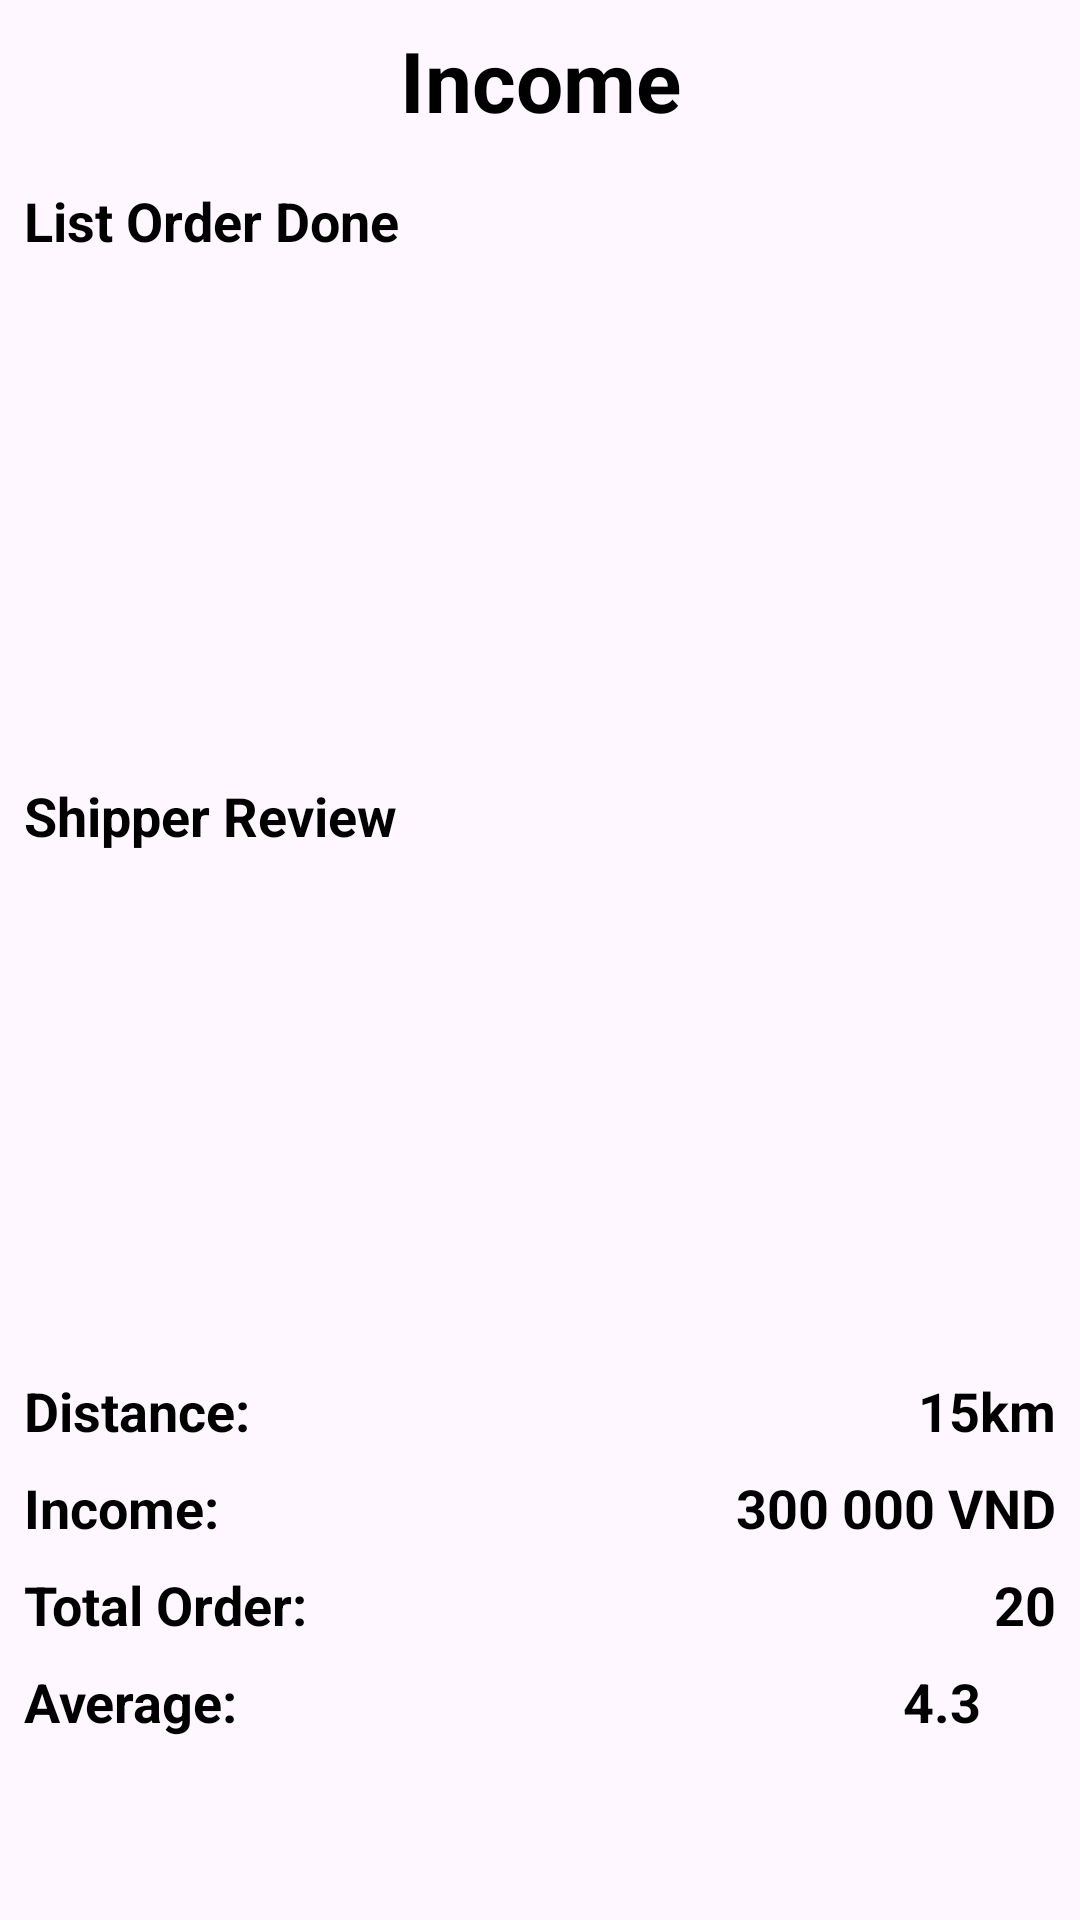

Here is an Android app screen rendered from its layout file. Give the layout XML and the strings, colors and styles it references.
<!-- AndroidManifest.xml: application theme Theme.FoodShipperApp -->
<!-- res/layout/fragment_income.xml -->
<?xml version="1.0" encoding="utf-8"?>
<androidx.constraintlayout.widget.ConstraintLayout xmlns:android="http://schemas.android.com/apk/res/android"
    xmlns:app="http://schemas.android.com/apk/res-auto"
    xmlns:tools="http://schemas.android.com/tools"
    android:layout_width="match_parent"
    android:layout_height="match_parent"
    tools:context=".Fragment.IncomeFragment">


    <TextView
        android:id="@+id/textView4"
        android:layout_width="wrap_content"
        android:layout_height="wrap_content"
        android:layout_marginTop="8dp"
        android:text="Income"
        android:textColor="@color/black"
        android:textStyle="bold"
        android:textSize="28sp"
        app:layout_constraintEnd_toEndOf="parent"
        app:layout_constraintStart_toStartOf="parent"
        app:layout_constraintTop_toTopOf="parent" />

    <TextView
        android:id="@+id/textView6"
        android:layout_width="wrap_content"
        android:layout_height="wrap_content"
        android:layout_marginStart="8dp"
        android:layout_marginTop="16dp"
        android:text="List Order Done"
        android:textColor="@color/black"
        android:textStyle="bold"
        android:textSize="18sp"
        app:layout_constraintStart_toStartOf="parent"
        app:layout_constraintTop_toBottomOf="@+id/textView4" />

    <androidx.recyclerview.widget.RecyclerView
        android:id="@+id/orderDoneView"
        android:layout_width="match_parent"
        android:layout_height="150dp"
        android:layout_marginStart="8dp"
        android:layout_marginTop="8dp"
        android:layout_marginEnd="8dp"
        app:layout_constraintEnd_toEndOf="parent"
        app:layout_constraintStart_toStartOf="parent"
        app:layout_constraintTop_toBottomOf="@+id/textView6" />

    <TextView
        android:id="@+id/textView12"
        android:layout_width="wrap_content"
        android:layout_height="wrap_content"
        android:layout_marginStart="8dp"
        android:layout_marginTop="16dp"
        android:text="Shipper Review"
        android:textColor="@color/black"
        android:textStyle="bold"
        android:textSize="18sp"
        app:layout_constraintStart_toStartOf="parent"
        app:layout_constraintTop_toBottomOf="@+id/orderDoneView" />

    <androidx.recyclerview.widget.RecyclerView
        android:id="@+id/shipperView"
        android:layout_width="match_parent"
        android:layout_height="150dp"
        android:layout_marginStart="8dp"
        android:layout_marginTop="8dp"
        android:layout_marginEnd="8dp"
        app:layout_constraintEnd_toEndOf="parent"
        app:layout_constraintStart_toStartOf="parent"
        app:layout_constraintTop_toBottomOf="@+id/textView12" />

    <TextView
        android:id="@+id/textView14"
        android:layout_width="wrap_content"
        android:layout_height="wrap_content"
        android:layout_marginStart="8dp"
        android:layout_marginTop="16dp"
        android:text="Distance: "
        android:textColor="@color/black"
        android:textStyle="bold"
        android:textSize="18sp"
        app:layout_constraintStart_toStartOf="parent"
        app:layout_constraintTop_toBottomOf="@+id/shipperView" />

    <TextView
        android:id="@+id/textDistance"
        android:layout_width="wrap_content"
        android:layout_height="wrap_content"
        android:layout_marginEnd="8dp"
        android:text="15km"
        android:textColor="@color/black"
        android:textSize="18sp"
        android:textStyle="bold"
        app:layout_constraintBottom_toBottomOf="@+id/textView14"
        app:layout_constraintEnd_toEndOf="parent" />

    <TextView
        android:id="@+id/textIncome"
        android:layout_width="wrap_content"
        android:layout_height="wrap_content"
        android:text="300 000 VND"
        android:textColor="@color/black"
        android:textSize="18sp"
        android:textStyle="bold"
        app:layout_constraintBottom_toBottomOf="@+id/textView18"
        app:layout_constraintEnd_toEndOf="@+id/textDistance" />

    <TextView
        android:id="@+id/textView18"
        android:layout_width="wrap_content"
        android:layout_height="wrap_content"
        android:layout_marginTop="8dp"
        android:text="Income: "
        android:textColor="@color/black"
        android:textSize="18sp"
        android:textStyle="bold"
        app:layout_constraintStart_toStartOf="@+id/textView14"
        app:layout_constraintTop_toBottomOf="@+id/textView14" />

    <TextView
        android:id="@+id/textView19"
        android:layout_width="wrap_content"
        android:layout_height="wrap_content"
        android:layout_marginTop="8dp"
        android:text="Total Order: "
        android:textColor="@color/black"
        android:textSize="18sp"
        android:textStyle="bold"
        app:layout_constraintStart_toStartOf="@+id/textView18"
        app:layout_constraintTop_toBottomOf="@+id/textView18" />

    <TextView
        android:id="@+id/textTotal"
        android:layout_width="wrap_content"
        android:layout_height="wrap_content"
        android:layout_marginTop="8dp"
        android:text="20"
        android:textColor="@color/black"
        android:textSize="18sp"
        android:textStyle="bold"
        app:layout_constraintEnd_toEndOf="@+id/textIncome"
        app:layout_constraintTop_toBottomOf="@+id/textIncome" />

    <TextView
        android:id="@+id/textView21"
        android:layout_width="wrap_content"
        android:layout_height="wrap_content"
        android:layout_marginTop="8dp"
        android:text="Average: "
        android:textColor="@color/black"
        android:textStyle="bold"
        android:textSize="18sp"
        app:layout_constraintStart_toStartOf="@+id/textView19"
        app:layout_constraintTop_toBottomOf="@+id/textView19" />

    <TextView
        android:id="@+id/textRating"
        android:layout_width="wrap_content"
        android:layout_height="wrap_content"
        android:text="4.3"
        android:textColor="@color/black"
        android:textStyle="bold"
        android:textSize="18sp"
        app:layout_constraintBottom_toBottomOf="@+id/textView21"
        app:layout_constraintEnd_toStartOf="@+id/imageView5" />

    <ImageView
        android:id="@+id/imageView5"
        android:layout_width="25dp"
        android:layout_height="25dp"
        android:layout_marginEnd="8dp"
        android:src="@drawable/star_icon"
        app:layout_constraintBottom_toBottomOf="@+id/textView21"
        app:layout_constraintEnd_toEndOf="parent"
        app:layout_constraintTop_toTopOf="@+id/textView21" />


</androidx.constraintlayout.widget.ConstraintLayout>
<!-- resources referenced by this layout -->
<resources>
  <color name="black">#FF000000</color>
  <style name="Theme.FoodShipperApp" parent="Base.Theme.FoodShipperApp" />
  <style name="Base.Theme.FoodShipperApp" parent="Theme.Material3.DayNight.NoActionBar">
          
          
      </style>
</resources>
